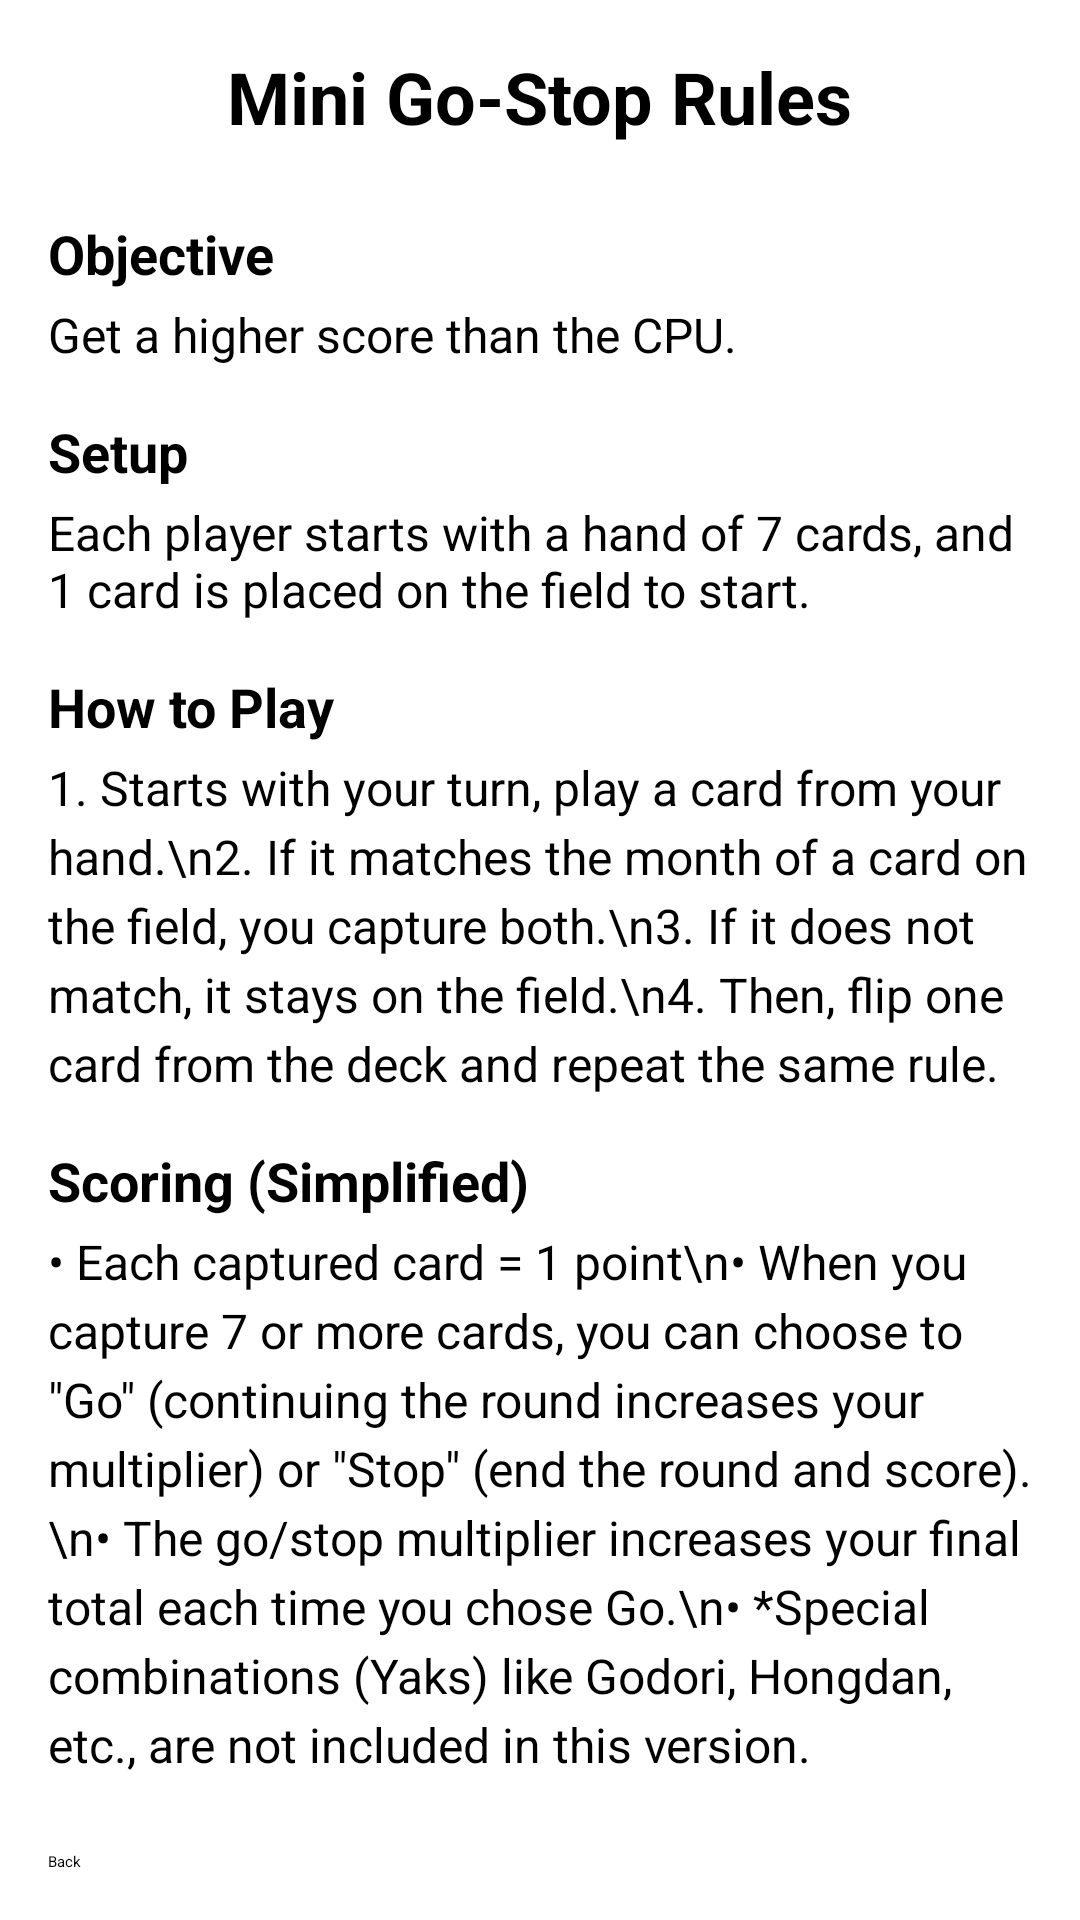

Android layout source for this screen:
<!-- AndroidManifest.xml: application theme Theme.TermProject -->
<!-- res/layout/activity_game3_rules.xml -->
<?xml version="1.0" encoding="utf-8"?>
<RelativeLayout xmlns:android="http://schemas.android.com/apk/res/android"
    xmlns:tools="http://schemas.android.com/tools"
    android:layout_width="match_parent"
    android:layout_height="match_parent"
    android:padding="16dp"
    tools:context=".Game3RulesActivity">

    <TextView
        android:id="@+id/rulesTitle"
        android:layout_width="wrap_content"
        android:layout_height="wrap_content"
        android:text="Mini Go-Stop Rules"
        android:textSize="24sp"
        android:textStyle="bold"
        android:layout_centerHorizontal="true"
        android:layout_marginBottom="16dp"/>

    <ScrollView
        android:layout_width="match_parent"
        android:layout_height="match_parent"
        android:layout_below="@id/rulesTitle"
        android:layout_above="@+id/backButtonFromRules">

        <LinearLayout
            android:layout_width="match_parent"
            android:layout_height="wrap_content"
            android:orientation="vertical"
            android:paddingTop="8dp"
            android:paddingBottom="8dp">

            <TextView
                android:layout_width="wrap_content"
                android:layout_height="wrap_content"
                android:text="Objective"
                android:textSize="18sp"
                android:textStyle="bold" />

            <TextView
                android:layout_width="wrap_content"
                android:layout_height="wrap_content"
                android:layout_marginTop="4dp"
                android:text="Get a higher score than the CPU."
                android:textSize="16sp" />

            <TextView
                android:layout_width="wrap_content"
                android:layout_height="wrap_content"
                android:layout_marginTop="16dp"
                android:text="Setup"
                android:textSize="18sp"
                android:textStyle="bold" />

            <TextView
                android:layout_width="wrap_content"
                android:layout_height="wrap_content"
                android:layout_marginTop="4dp"
                android:text="Each player starts with a hand of 7 cards, and 1 card is placed on the field to start."
                android:textSize="16sp" />

            <TextView
                android:layout_width="wrap_content"
                android:layout_height="wrap_content"
                android:layout_marginTop="16dp"
                android:text="How to Play"
                android:textSize="18sp"
                android:textStyle="bold" />

            <TextView
                android:layout_width="wrap_content"
                android:layout_height="wrap_content"
                android:layout_marginTop="4dp"
                android:lineSpacingExtra="4dp"
                android:text="1. Starts with your turn, play a card from your hand.\n2. If it matches the month of a card on the field, you capture both.\n3. If it does not match, it stays on the field.\n4. Then, flip one card from the deck and repeat the same rule."
                android:textSize="16sp" />

            <TextView
                android:layout_width="wrap_content"
                android:layout_height="wrap_content"
                android:layout_marginTop="16dp"
                android:text="Scoring (Simplified)"
                android:textSize="18sp"
                android:textStyle="bold" />

            <TextView
                android:layout_width="wrap_content"
                android:layout_height="wrap_content"
                android:layout_marginTop="4dp"
                android:lineSpacingExtra="4dp"
                android:text="• Each captured card = 1 point\n• When you capture 7 or more cards, you can choose to &quot;Go&quot; (continuing the round increases your multiplier) or &quot;Stop&quot; (end the round and score).\n• The go/stop multiplier increases your final total each time you chose Go.\n• *Special combinations (Yaks) like Godori, Hongdan, etc., are not included in this version."
                android:textSize="16sp" />

            <TextView
                android:layout_width="wrap_content"
                android:layout_height="wrap_content"
                android:layout_marginTop="16dp"
                android:text="End of Round"
                android:textSize="18sp"
                android:textStyle="bold" />

            <TextView
                android:layout_width="wrap_content"
                android:layout_height="wrap_content"
                android:layout_marginTop="4dp"
                android:text="When all cards are played, the player with the higher total score (after multipliers) wins."
                android:textSize="16sp" />

        </LinearLayout>
    </ScrollView>

    <Button
        android:id="@+id/backButtonFromRules"
        android:layout_width="match_parent"
        android:layout_height="wrap_content"
        android:text="Back"
        android:layout_alignParentBottom="true"
        android:layout_marginTop="16dp"/>

</RelativeLayout>
<!-- resources referenced by this layout -->
<resources>

</resources>
